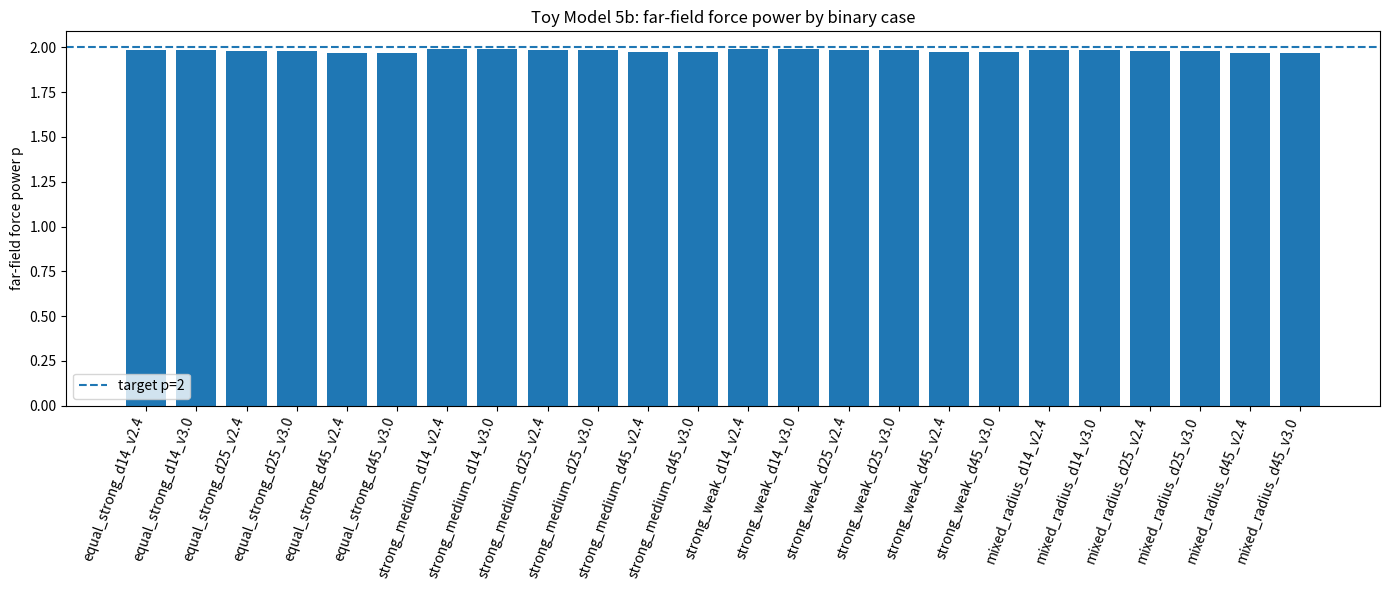
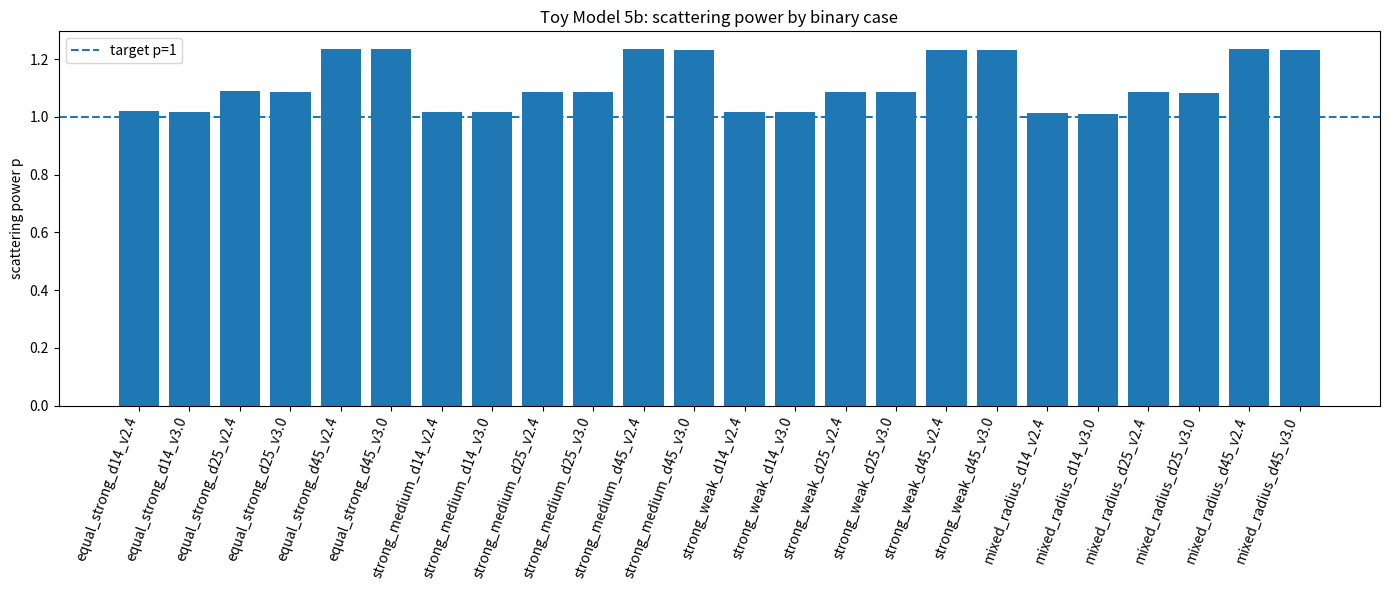
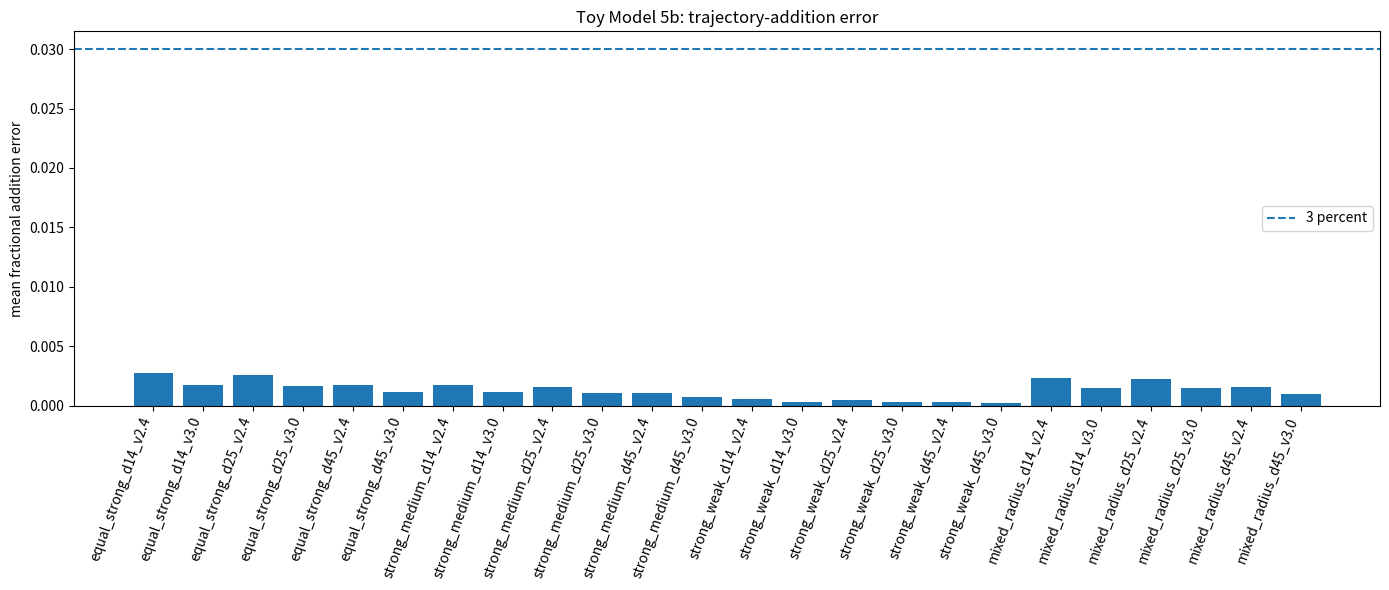
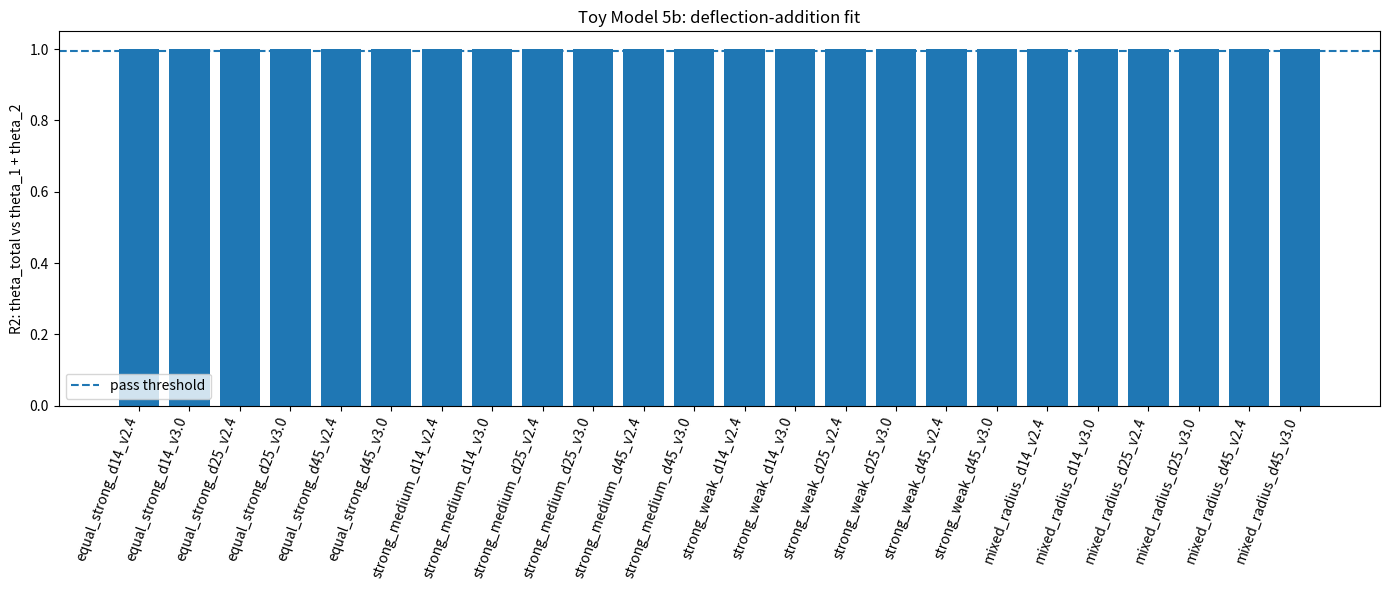
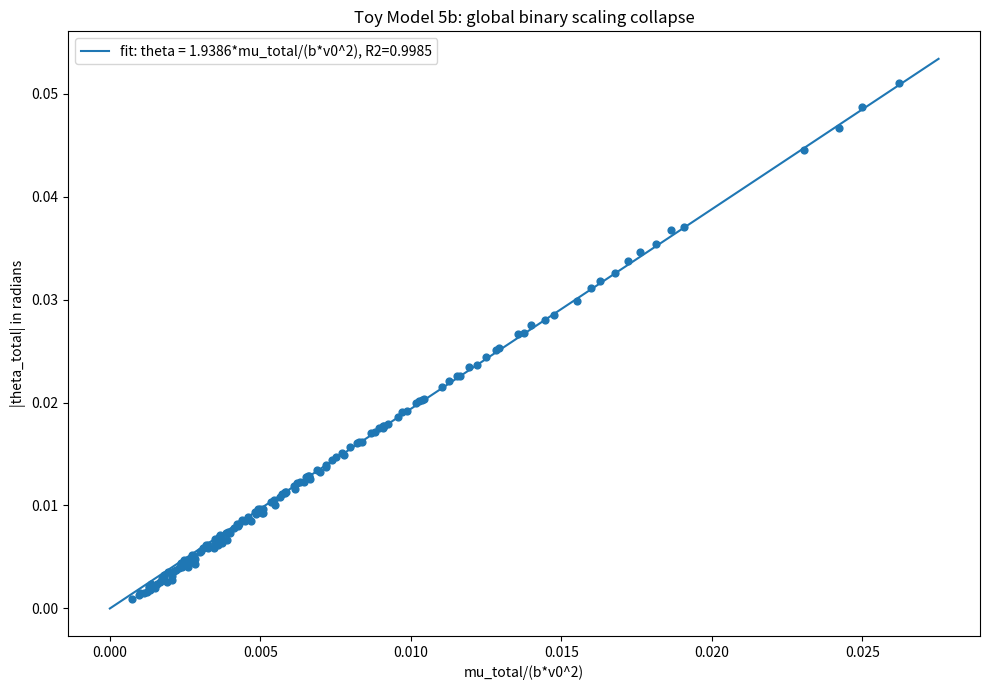
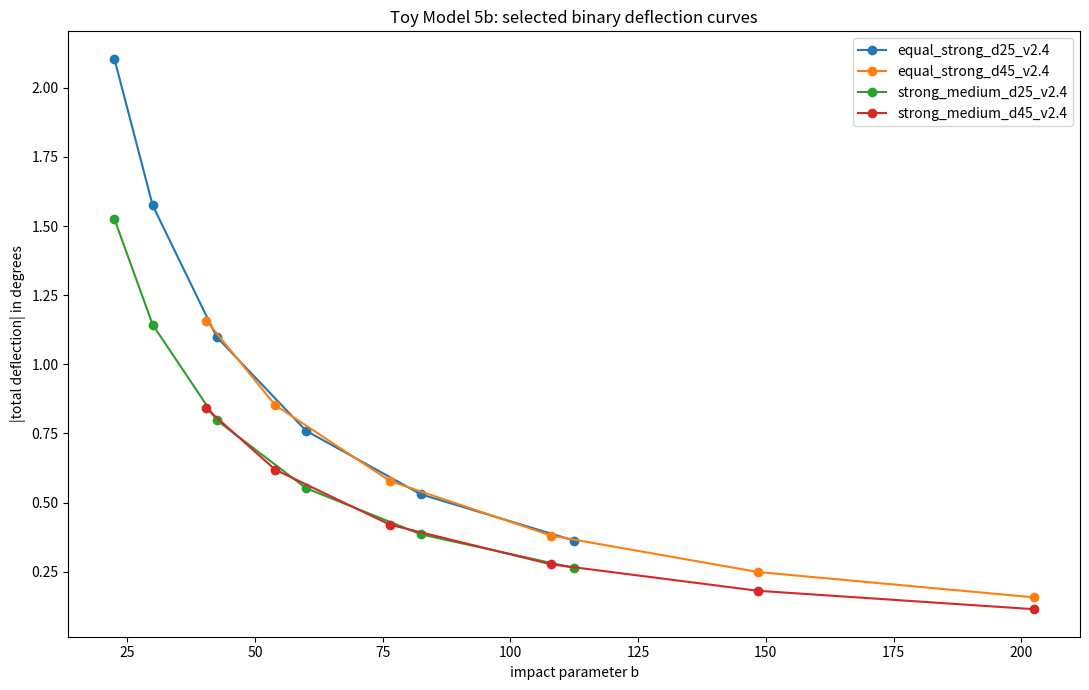

Recreate these plots in Python, in order.
import numpy as np
import matplotlib.pyplot as plt
import csv
import math

# ==============================================================
# TOY MODEL 5b: BINARY / TWO-SOURCE ROBUSTNESS SCAN
# ==============================================================
#
# Formal:
#     mu_i = gamma*|Delta K_excess_i|
#     Phi_total = Phi_1 + Phi_2
#     F_total = F_1 + F_2
#     theta_total approximately theta_1 + theta_2
#     far away: |F| ~ (mu_1 + mu_2)/r^2
#
# Microsoft/plain:
#     mu_i = gamma*abs(delta_K_excess_i)
#     phi_total = phi_1 + phi_2
#     force_total = force_1 + force_2
#     theta_total ~ theta_1 + theta_2
#     far away: force ~ (mu_1 + mu_2)/r^2
#
# Normal:
#     Toy Model 5a showed one two-source case works.
#     Toy Model 5b checks whether that result survives changes in
#     mass ratio, source separation, impact parameter, and velocity.
#
# Important:
#     This version uses analytic softened Poisson sources instead of a
#     full 3D grid solve for every binary. This makes the robustness scan fast.
#     Each source has potential Phi = -mu/sqrt(r^2 + s^2), which is a smooth
#     Poisson-field source. Outside the core it behaves like -mu/r.

EPS = 1e-12


# --------------------------------------------------------------
# USER CONTROLS
# --------------------------------------------------------------

GAMMA = 1.0

# Binary separations to test.
SEPARATIONS = [14.0, 25.0, 45.0]

# Speeds to test.
V0_VALUES = [2.4, 3.0]

# Impact parameters are generated from these multiples of separation.
B_FACTORS = [0.9, 1.2, 1.7, 2.4, 3.3, 4.5]
MIN_B = 16.0

# Trajectory integration controls.
X_START = -180.0
X_END = 180.0
DT = 0.08
MAX_STEPS = 15000

# Softening controls.
SOFTENING_FACTOR = 0.45
MIN_SOFTENING = 1.8

# Far-field fit controls.
FAR_R_MAX = 400.0
FAR_POINTS = 80

SUMMARY_CSV = "toy_model_5b_binary_summary.csv"
SCATTER_CSV = "toy_model_5b_binary_scattering_data.csv"


# --------------------------------------------------------------
# TOY MODEL 1 CLOSED-FORM NETWORK SOURCE
# --------------------------------------------------------------

COEFFS = {
    4: (-0.371681415929, -0.371681415929, -0.300884955752, -0.300884955752),
    5: (-0.362416107383, -0.362416107383, -0.308724832215, -0.308724832215),
    6: (-0.314720812183, -0.314720812183, -0.274111675127, -0.274111675127),
    7: (-0.276679841897, -0.276679841897, -0.245059288538, -0.245059288538),
    8: (-0.258675078864, -0.258675078864, -0.233438485804, -0.233438485804),
}


def delta_K_excess(alpha, beta, radius):
    """
    Formal:
        Delta K_excess =
        c_beta*(sqrt(beta)-1)
        + c_inv_beta*(1/sqrt(beta)-1)
        + c_ab*(sqrt(alpha/beta)-1)
        + c_ba*(sqrt(beta/alpha)-1)

    Microsoft/plain:
        delta_K_excess =
            c_beta*(sqrt(beta)-1)
          + c_inv_beta*(1/sqrt(beta)-1)
          + c_ab*(sqrt(alpha/beta)-1)
          + c_ba*(sqrt(beta/alpha)-1)

    Normal:
        This is the exact Toy Model 1 curvature response.
    """
    r_int = int(radius)
    if r_int not in COEFFS:
        raise ValueError("radius must be one of 4, 5, 6, 7, 8")

    c_beta, c_inv_beta, c_ab, c_ba = COEFFS[r_int]

    return (
        c_beta * (math.sqrt(beta) - 1.0)
        + c_inv_beta * (1.0 / math.sqrt(beta) - 1.0)
        + c_ab * (math.sqrt(alpha / beta) - 1.0)
        + c_ba * (math.sqrt(beta / alpha) - 1.0)
    )


def mu_eff_from_network(alpha, beta, radius, gamma=1.0):
    """
    Formal:
        mu_eff = gamma*|Delta K_excess|

    Microsoft/plain:
        mu_eff = gamma*abs(delta_K_excess)

    Normal:
        Network curvature response becomes the external source strength.
    """
    return gamma * abs(delta_K_excess(alpha, beta, radius))


# --------------------------------------------------------------
# SOURCE DEFINITIONS
# --------------------------------------------------------------

SOURCE_LIBRARY = {
    "strong_r6": {"alpha": 8.0, "beta": 0.25, "radius": 6.0},
    "medium_r6": {"alpha": 4.0, "beta": 0.35, "radius": 6.0},
    "weak_r6": {"alpha": 2.0, "beta": 0.60, "radius": 6.0},
    "strong_r8": {"alpha": 8.0, "beta": 0.25, "radius": 8.0},
}

PAIR_CASES = [
    ("equal_strong", "strong_r6", "strong_r6"),
    ("strong_medium", "strong_r6", "medium_r6"),
    ("strong_weak", "strong_r6", "weak_r6"),
    ("mixed_radius", "strong_r6", "strong_r8"),
]


def make_source_from_label(label, x_pos):
    base = SOURCE_LIBRARY[label]
    alpha = base["alpha"]
    beta = base["beta"]
    radius = base["radius"]
    dK = delta_K_excess(alpha, beta, radius)
    mu = mu_eff_from_network(alpha, beta, radius, GAMMA)
    softening = max(MIN_SOFTENING, SOFTENING_FACTOR * radius)

    return {
        "label": label,
        "alpha": alpha,
        "beta": beta,
        "radius": radius,
        "delta_K_excess": dK,
        "mu": mu,
        "softening": softening,
        "x": float(x_pos),
        "y": 0.0,
    }


# --------------------------------------------------------------
# ANALYTIC POISSON FIELD FOR SOFTENED SOURCES
# --------------------------------------------------------------


def potential_from_sources(x, y, sources):
    """
    Formal:
        Phi(x,y) = sum_i -mu_i/sqrt(|r-r_i|^2 + s_i^2)

    Microsoft/plain:
        phi_total = sum(-mu_i/sqrt(distance_i^2 + softening_i^2))

    Normal:
        This is the smooth Poisson potential of the binary.
    """
    phi = 0.0
    for src in sources:
        dx = x - src["x"]
        dy = y - src["y"]
        s = src["softening"]
        phi += -src["mu"] / math.sqrt(dx*dx + dy*dy + s*s)
    return phi


def acceleration_from_sources(x, y, sources):
    """
    Formal:
        a = F = -grad(Phi)

    Microsoft/plain:
        acceleration = sum source pulls

    Normal:
        The force is additive because the potential is additive.
    """
    ax = 0.0
    ay = 0.0

    for src in sources:
        dx = x - src["x"]
        dy = y - src["y"]
        s = src["softening"]
        r2 = dx*dx + dy*dy + s*s
        r = math.sqrt(r2)
        fac = -src["mu"] / (r2 * r)
        ax += fac * dx
        ay += fac * dy

    return ax, ay


def force_magnitude_at_point(x, y, sources):
    ax, ay = acceleration_from_sources(x, y, sources)
    return math.sqrt(ax*ax + ay*ay)


# --------------------------------------------------------------
# FITTING TOOLS
# --------------------------------------------------------------


def r2_score(y, pred):
    y = np.asarray(y, dtype=float)
    pred = np.asarray(pred, dtype=float)
    if len(y) < 2:
        return np.nan
    ss_res = np.sum((y - pred)**2)
    ss_tot = np.sum((y - np.mean(y))**2)
    if ss_tot <= EPS:
        return np.nan
    return float(1.0 - ss_res/ss_tot)


def fit_origin(x, y):
    x = np.asarray(x, dtype=float)
    y = np.asarray(y, dtype=float)
    denom = np.sum(x*x)
    if denom <= EPS:
        return np.nan, np.full_like(y, np.nan), np.nan
    q = float(np.sum(x*y)/denom)
    pred = q*x
    return q, pred, r2_score(y, pred)


def fit_power_law(x, y):
    """
    Formal:
        y = A/x^p

    Microsoft/plain:
        y ~ 1/x^p
    """
    x = np.asarray(x, dtype=float)
    y = np.asarray(y, dtype=float)
    mask = (x > 0) & (y > 0)
    if np.sum(mask) < 3:
        return np.nan, np.nan, np.nan, np.nan

    lx = np.log(x[mask])
    ly = np.log(y[mask])
    X = np.vstack([np.ones_like(lx), -lx]).T
    coeffs, _, _, _ = np.linalg.lstsq(X, ly, rcond=None)
    logA, p = coeffs
    pred_log = logA - p*lx
    R2_log = r2_score(ly, pred_log)
    return float(math.exp(logA)), float(p), pred_log, float(R2_log)


def far_field_test(sources, separation):
    """
    Formal:
        For r >> separation:
        |F(r)| ~ (mu_1+mu_2)/r^2

    Microsoft/plain:
        far away, binary force should look like one combined source

    Normal:
        We measure along the positive y-axis from the binary centre.
    """
    r_min = max(3.0*separation, 35.0)
    r_values = np.linspace(r_min, FAR_R_MAX, FAR_POINTS)
    F_values = np.array([force_magnitude_at_point(0.0, r, sources) for r in r_values], dtype=float)
    Phi_values = np.array([potential_from_sources(0.0, r, sources) for r in r_values], dtype=float)

    A_force, p_force, pred_log_F, R2_force = fit_power_law(r_values, F_values)

    X = np.vstack([1.0/r_values, np.ones_like(r_values)]).T
    coeffs, _, _, _ = np.linalg.lstsq(X, Phi_values, rcond=None)
    A_phi, B_phi = coeffs
    phi_pred = A_phi/r_values + B_phi
    R2_phi = r2_score(Phi_values, phi_pred)

    return {
        "r_values": r_values,
        "F_values": F_values,
        "Phi_values": Phi_values,
        "A_force": A_force,
        "p_force": p_force,
        "R2_force": R2_force,
        "A_phi": float(A_phi),
        "B_phi": float(B_phi),
        "R2_phi": R2_phi,
        "Phi_pred": phi_pred,
        "F_pred": A_force/(r_values**p_force),
    }


# --------------------------------------------------------------
# PARTICLE DYNAMICS
# --------------------------------------------------------------


def verlet_step(state, dt, accel_func):
    # Velocity-Verlet style step: faster than RK4 and accurate enough here.
    x, y, vx, vy = state
    ax, ay = accel_func(x, y)
    x_new = x + vx*dt + 0.5*ax*dt*dt
    y_new = y + vy*dt + 0.5*ay*dt*dt
    ax_new, ay_new = accel_func(x_new, y_new)
    vx_new = vx + 0.5*(ax + ax_new)*dt
    vy_new = vy + 0.5*(ay + ay_new)*dt
    return np.array([x_new, y_new, vx_new, vy_new], dtype=float)


def simulate_scattering(sources, b, v0):
    """
    Formal:
        d2x/dt2 = F_x
        d2y/dt2 = F_y

    Microsoft/plain:
        acceleration = binary_source_force

    Normal:
        A test particle passes the binary and its final angle is measured.
    """
    def accel_func(x, y):
        return acceleration_from_sources(x, y, sources)

    state = np.array([X_START, float(b), float(v0), 0.0], dtype=float)

    reached = False
    captured = False
    escaped = False
    min_distance_to_source = 1e99

    for _ in range(MAX_STEPS):
        x, y, vx, vy = state

        for src in sources:
            d = math.sqrt((x-src["x"])**2 + (y-src["y"])**2)
            min_distance_to_source = min(min_distance_to_source, d)
            if d < src["radius"]:
                captured = True

        if x >= X_END and vx > 0:
            reached = True
            break

        if abs(x) > 1.5*abs(X_START) or abs(y) > 1.5*abs(X_START):
            escaped = True
            break

        state = verlet_step(state, DT, accel_func)

    x, y, vx, vy = state
    theta_signed = math.atan2(vy, vx)
    theta_abs = abs(theta_signed)

    usable = reached and (not captured) and theta_abs > 1e-12

    return {
        "theta_signed_rad": float(theta_signed),
        "theta_abs_rad": float(theta_abs),
        "theta_signed_deg": float(math.degrees(theta_signed)),
        "theta_abs_deg": float(math.degrees(theta_abs)),
        "min_distance_to_source": float(min_distance_to_source),
        "reached": int(reached),
        "captured": int(captured),
        "escaped": int(escaped),
        "usable": int(usable),
    }


def unique_b_values(separation):
    vals = []
    for f in B_FACTORS:
        b = max(MIN_B, f*separation)
        vals.append(round(float(b), 6))
    return sorted(list(set(vals)))


# --------------------------------------------------------------
# CASE SUMMARIES
# --------------------------------------------------------------


def summarize_case(scatter_rows):
    usable = [r for r in scatter_rows if r["usable_total"] == 1 and r["usable_1"] == 1 and r["usable_2"] == 1]

    if len(usable) < 3:
        return {
            "usable_count": len(usable),
            "R2_total_vs_sum": np.nan,
            "slope_total_vs_sum": np.nan,
            "mean_frac_add_error": np.nan,
            "max_frac_add_error": np.nan,
            "R2_total_1_over_b": np.nan,
            "p_scatter_total": np.nan,
            "C_mean": np.nan,
            "C_cv": np.nan,
            "case_pass": 0,
        }

    b = np.array([r["b"] for r in usable], dtype=float)
    theta_total = np.array([r["theta_total_abs_rad"] for r in usable], dtype=float)
    theta_sum = np.array([abs(r["theta_1_signed_rad"] + r["theta_2_signed_rad"]) for r in usable], dtype=float)
    frac_errors = np.array([r["theta_addition_frac_error"] for r in usable], dtype=float)
    v0 = np.array([r["v0"] for r in usable], dtype=float)
    mu_total = np.array([r["mu_total"] for r in usable], dtype=float)

    slope_add, pred_add, R2_add = fit_origin(theta_sum, theta_total)
    Q_inv, pred_inv, R2_inv = fit_origin(1.0/b, theta_total)
    A_pow, p_scatter, pred_log, R2_pow = fit_power_law(b, theta_total)

    C = theta_total*b*v0*v0/(mu_total + EPS)
    C_mean = float(np.mean(C))
    C_std = float(np.std(C))
    C_cv = C_std/C_mean if abs(C_mean) > EPS else np.nan

    case_pass = (
        R2_add > 0.995
        and float(np.mean(frac_errors)) < 0.03
        and R2_inv > 0.95
        and 0.75 <= p_scatter <= 1.35
    )

    return {
        "usable_count": len(usable),
        "R2_total_vs_sum": float(R2_add),
        "slope_total_vs_sum": float(slope_add),
        "mean_frac_add_error": float(np.mean(frac_errors)),
        "max_frac_add_error": float(np.max(frac_errors)),
        "R2_total_1_over_b": float(R2_inv),
        "p_scatter_total": float(p_scatter),
        "C_mean": C_mean,
        "C_cv": float(C_cv),
        "case_pass": int(case_pass),
    }


# --------------------------------------------------------------
# CSV AND PLOTS
# --------------------------------------------------------------


def save_csv(filename, rows):
    if not rows:
        print("No rows to save:", filename)
        return
    keys = list(rows[0].keys())
    with open(filename, "w", newline="") as f:
        writer = csv.DictWriter(f, fieldnames=keys)
        writer.writeheader()
        writer.writerows(rows)
    print("Saved CSV:", filename)


def make_plots(summary_rows, scatter_rows):
    case_labels = [r["case_id"] for r in summary_rows]
    idx = np.arange(len(case_labels))

    p_force = np.array([r["far_p_force"] for r in summary_rows], dtype=float)
    p_scatter = np.array([r["p_scatter_total"] for r in summary_rows], dtype=float)
    add_err = np.array([r["mean_frac_add_error"] for r in summary_rows], dtype=float)
    R2_add = np.array([r["R2_total_vs_sum"] for r in summary_rows], dtype=float)

    plt.figure(figsize=(14, 6))
    plt.bar(idx, p_force)
    plt.axhline(2.0, linestyle="--", label="target p=2")
    plt.xticks(idx, case_labels, rotation=70, ha="right")
    plt.ylabel("far-field force power p")
    plt.title("Toy Model 5b: far-field force power by binary case")
    plt.legend()
    plt.tight_layout()
    plt.savefig("toy_model_5b_far_force_power_by_case.png", dpi=200)
    plt.show()

    plt.figure(figsize=(14, 6))
    plt.bar(idx, p_scatter)
    plt.axhline(1.0, linestyle="--", label="target p=1")
    plt.xticks(idx, case_labels, rotation=70, ha="right")
    plt.ylabel("scattering power p")
    plt.title("Toy Model 5b: scattering power by binary case")
    plt.legend()
    plt.tight_layout()
    plt.savefig("toy_model_5b_scattering_power_by_case.png", dpi=200)
    plt.show()

    plt.figure(figsize=(14, 6))
    plt.bar(idx, add_err)
    plt.axhline(0.03, linestyle="--", label="3 percent")
    plt.xticks(idx, case_labels, rotation=70, ha="right")
    plt.ylabel("mean fractional addition error")
    plt.title("Toy Model 5b: trajectory-addition error")
    plt.legend()
    plt.tight_layout()
    plt.savefig("toy_model_5b_addition_error_by_case.png", dpi=200)
    plt.show()

    plt.figure(figsize=(14, 6))
    plt.bar(idx, R2_add)
    plt.axhline(0.995, linestyle="--", label="pass threshold")
    plt.xticks(idx, case_labels, rotation=70, ha="right")
    plt.ylabel("R2: theta_total vs theta_1 + theta_2")
    plt.title("Toy Model 5b: deflection-addition fit")
    plt.legend()
    plt.tight_layout()
    plt.savefig("toy_model_5b_R2_addition_by_case.png", dpi=200)
    plt.show()

    # Global collapse plot.
    usable = [r for r in scatter_rows if r["usable_total"] == 1 and r["usable_1"] == 1 and r["usable_2"] == 1]
    x_collapse = np.array([r["mu_total"]/(r["b"]*r["v0"]**2) for r in usable], dtype=float)
    theta = np.array([r["theta_total_abs_rad"] for r in usable], dtype=float)
    Q, pred, R2 = fit_origin(x_collapse, theta)

    plt.figure(figsize=(10, 7))
    plt.scatter(x_collapse, theta, s=24)
    if len(x_collapse) > 0:
        xx = np.linspace(0.0, np.max(x_collapse)*1.05, 200)
        plt.plot(xx, Q*xx, label="fit: theta = %.4f*mu_total/(b*v0^2), R2=%.4f" % (Q, R2))
    plt.xlabel("mu_total/(b*v0^2)")
    plt.ylabel("|theta_total| in radians")
    plt.title("Toy Model 5b: global binary scaling collapse")
    plt.legend()
    plt.tight_layout()
    plt.savefig("toy_model_5b_global_collapse.png", dpi=200)
    plt.show()

    # Selected deflection curves.
    selected_case_ids = []
    for r in summary_rows:
        if r["pair_name"] in ["equal_strong", "strong_medium"] and r["v0"] == V0_VALUES[0]:
            if r["separation"] in [25.0, 45.0]:
                selected_case_ids.append(r["case_id"])

    plt.figure(figsize=(11, 7))
    for cid in selected_case_ids:
        subset = [r for r in scatter_rows if r["case_id"] == cid and r["usable_total"] == 1]
        subset = sorted(subset, key=lambda row: row["b"])
        if not subset:
            continue
        b = np.array([r["b"] for r in subset], dtype=float)
        theta_deg = np.array([r["theta_total_abs_deg"] for r in subset], dtype=float)
        plt.plot(b, theta_deg, marker="o", label=cid)

    plt.xlabel("impact parameter b")
    plt.ylabel("|total deflection| in degrees")
    plt.title("Toy Model 5b: selected binary deflection curves")
    plt.legend()
    plt.tight_layout()
    plt.savefig("toy_model_5b_selected_deflection_curves.png", dpi=200)
    plt.show()

    print("Saved plots:")
    print("toy_model_5b_far_force_power_by_case.png")
    print("toy_model_5b_scattering_power_by_case.png")
    print("toy_model_5b_addition_error_by_case.png")
    print("toy_model_5b_R2_addition_by_case.png")
    print("toy_model_5b_global_collapse.png")
    print("toy_model_5b_selected_deflection_curves.png")


# --------------------------------------------------------------
# MAIN
# --------------------------------------------------------------


def main():
    print("\n==============================================================")
    print("TOY MODEL 5b: BINARY / TWO-SOURCE ROBUSTNESS SCAN")
    print("==============================================================")
    print("\nFormal:")
    print("    mu_i = gamma*|Delta K_excess_i|")
    print("    Phi_total = Phi_1 + Phi_2")
    print("    F_total = F_1 + F_2")
    print("    theta_total approximately theta_1 + theta_2")
    print("    far away: |F| ~ (mu_1 + mu_2)/r^2")
    print("\nMicrosoft/plain:")
    print("    mu_i = gamma*abs(delta_K_excess_i)")
    print("    phi_total = phi_1 + phi_2")
    print("    force_total = force_1 + force_2")
    print("    theta_total ~ theta_1 + theta_2")
    print("    far away: force ~ (mu_1 + mu_2)/r^2")
    print("\nNormal:")
    print("    We now test whether the two-source result survives")
    print("    different source pairs, separations, impact parameters, and speeds.")
    print("==============================================================")

    summary_rows = []
    scatter_rows = []

    case_counter = 0
    total_cases = len(PAIR_CASES)*len(SEPARATIONS)*len(V0_VALUES)

    for pair_name, label1, label2 in PAIR_CASES:
        for sep in SEPARATIONS:
            src1 = make_source_from_label(label1, -0.5*sep)
            src2 = make_source_from_label(label2, 0.5*sep)
            sources_total = [src1, src2]
            mu_total = src1["mu"] + src2["mu"]
            mass_ratio = max(src1["mu"], src2["mu"])/(min(src1["mu"], src2["mu"]) + EPS)
            far = far_field_test(sources_total, sep)

            for v0 in V0_VALUES:
                case_counter += 1
                case_id = "%s_d%.0f_v%.1f" % (pair_name, sep, v0)

                print("\n--------------------------------------------------------------")
                print("Case %d/%d: %s" % (case_counter, total_cases, case_id))
                print("    source 1:", label1, "mu=", src1["mu"], "dK=", src1["delta_K_excess"])
                print("    source 2:", label2, "mu=", src2["mu"], "dK=", src2["delta_K_excess"])
                print("    separation =", sep)
                print("    mass_ratio =", mass_ratio)
                print("    v0 =", v0)
                print("    far p_force = %.6f, R2_force = %.6f" % (far["p_force"], far["R2_force"]))

                b_vals = unique_b_values(sep)
                case_scatter = []

                for b in b_vals:
                    t1 = simulate_scattering([src1], b, v0)
                    t2 = simulate_scattering([src2], b, v0)
                    tt = simulate_scattering(sources_total, b, v0)

                    theta_sum_signed = t1["theta_signed_rad"] + t2["theta_signed_rad"]
                    theta_total_signed = tt["theta_signed_rad"]
                    add_error = abs(theta_total_signed - theta_sum_signed)
                    add_frac_error = add_error/(abs(theta_total_signed) + EPS)

                    row = {
                        "case_id": case_id,
                        "pair_name": pair_name,
                        "source_1_label": label1,
                        "source_2_label": label2,
                        "separation": float(sep),
                        "mass_ratio": float(mass_ratio),
                        "v0": float(v0),
                        "b": float(b),
                        "alpha_1": src1["alpha"],
                        "beta_1": src1["beta"],
                        "radius_1": src1["radius"],
                        "delta_K_1": src1["delta_K_excess"],
                        "mu_1": src1["mu"],
                        "alpha_2": src2["alpha"],
                        "beta_2": src2["beta"],
                        "radius_2": src2["radius"],
                        "delta_K_2": src2["delta_K_excess"],
                        "mu_2": src2["mu"],
                        "mu_total": mu_total,
                        "theta_1_signed_rad": t1["theta_signed_rad"],
                        "theta_2_signed_rad": t2["theta_signed_rad"],
                        "theta_sum_signed_rad": theta_sum_signed,
                        "theta_total_signed_rad": theta_total_signed,
                        "theta_total_abs_rad": tt["theta_abs_rad"],
                        "theta_total_abs_deg": tt["theta_abs_deg"],
                        "theta_sum_abs_deg": abs(theta_sum_signed)*180.0/math.pi,
                        "theta_addition_error_rad": add_error,
                        "theta_addition_frac_error": add_frac_error,
                        "usable_1": t1["usable"],
                        "usable_2": t2["usable"],
                        "usable_total": tt["usable"],
                        "min_distance_total": tt["min_distance_to_source"],
                    }

                    scatter_rows.append(row)
                    case_scatter.append(row)

                    print(
                        "    b=%6.2f | theta_total=%8.5f deg | theta_sum=%8.5f deg | frac_err=%.5f"
                        % (b, row["theta_total_abs_deg"], row["theta_sum_abs_deg"], add_frac_error)
                    )

                sc = summarize_case(case_scatter)

                far_pass = far["R2_force"] > 0.995 and abs(far["p_force"] - 2.0) < 0.15
                total_pass = bool(far_pass and sc["case_pass"])

                summary = {
                    "case_id": case_id,
                    "pair_name": pair_name,
                    "source_1_label": label1,
                    "source_2_label": label2,
                    "separation": float(sep),
                    "mass_ratio": float(mass_ratio),
                    "v0": float(v0),
                    "mu_1": src1["mu"],
                    "mu_2": src2["mu"],
                    "mu_total": mu_total,
                    "delta_K_1": src1["delta_K_excess"],
                    "delta_K_2": src2["delta_K_excess"],
                    "far_R2_phi": far["R2_phi"],
                    "far_p_force": far["p_force"],
                    "far_R2_force": far["R2_force"],
                    "far_pass": int(far_pass),
                    "usable_count": sc["usable_count"],
                    "R2_total_vs_sum": sc["R2_total_vs_sum"],
                    "slope_total_vs_sum": sc["slope_total_vs_sum"],
                    "mean_frac_add_error": sc["mean_frac_add_error"],
                    "max_frac_add_error": sc["max_frac_add_error"],
                    "R2_total_1_over_b": sc["R2_total_1_over_b"],
                    "p_scatter_total": sc["p_scatter_total"],
                    "C_mean": sc["C_mean"],
                    "C_cv": sc["C_cv"],
                    "scatter_pass": sc["case_pass"],
                    "case_pass": int(total_pass),
                }
                summary_rows.append(summary)

                print("    Summary:")
                print("        R2_total_vs_sum =", sc["R2_total_vs_sum"])
                print("        mean_frac_add_error =", sc["mean_frac_add_error"])
                print("        R2_total_1_over_b =", sc["R2_total_1_over_b"])
                print("        p_scatter_total =", sc["p_scatter_total"])
                print("        C_mean =", sc["C_mean"])
                print("        Result:", "PASS" if total_pass else "CHECK")

    save_csv(SUMMARY_CSV, summary_rows)
    save_csv(SCATTER_CSV, scatter_rows)

    pass_count = sum(r["case_pass"] for r in summary_rows)
    far_pass_count = sum(r["far_pass"] for r in summary_rows)
    scatter_pass_count = sum(r["scatter_pass"] for r in summary_rows)
    total_count = len(summary_rows)

    p_force_vals = np.array([r["far_p_force"] for r in summary_rows], dtype=float)
    p_scatter_vals = np.array([r["p_scatter_total"] for r in summary_rows], dtype=float)
    add_err_vals = np.array([r["mean_frac_add_error"] for r in summary_rows], dtype=float)
    R2_add_vals = np.array([r["R2_total_vs_sum"] for r in summary_rows], dtype=float)

    usable_global = [r for r in scatter_rows if r["usable_total"] == 1 and r["usable_1"] == 1 and r["usable_2"] == 1]
    x_global = np.array([r["mu_total"]/(r["b"]*r["v0"]**2) for r in usable_global], dtype=float)
    theta_global = np.array([r["theta_total_abs_rad"] for r in usable_global], dtype=float)
    Q_global, pred_global, R2_global = fit_origin(x_global, theta_global)

    C_global = np.array(
        [r["theta_total_abs_rad"]*r["b"]*r["v0"]**2/(r["mu_total"] + EPS) for r in usable_global],
        dtype=float,
    )

    print("\n==============================================================")
    print("FINAL TOY MODEL 5b SUMMARY")
    print("==============================================================")
    print("\nFormal:")
    print("    Test binary robustness under separation, mass ratio, b, and v0")
    print("    Phi_total = Phi_1 + Phi_2")
    print("    F_total = F_1 + F_2")
    print("    theta_total approximately theta_1 + theta_2")
    print("    far away: |F| ~ (mu_1 + mu_2)/r^2")
    print("\nMicrosoft/plain:")
    print("    change separation/mass_ratio/impact_parameter/velocity")
    print("    check force_total = force_1 + force_2")
    print("    check theta_total ~ theta_1 + theta_2")
    print("    check far force ~ 1/r^2")
    print("\nNormal:")
    print("    This checks whether Toy Model 5a was a one-off or robust.")

    print("\nCases:")
    print("    total binary cases =", total_count)
    print("    far-field pass =", str(far_pass_count) + "/" + str(total_count))
    print("    scattering-addition pass =", str(scatter_pass_count) + "/" + str(total_count))
    print("    full case pass =", str(pass_count) + "/" + str(total_count))

    print("\nFar-field robustness:")
    print("    mean p_force =", float(np.mean(p_force_vals)))
    print("    std  p_force =", float(np.std(p_force_vals)))
    print("    expected p_force close to 2")

    print("\nScattering robustness:")
    print("    mean p_scatter =", float(np.mean(p_scatter_vals)))
    print("    std  p_scatter =", float(np.std(p_scatter_vals)))
    print("    expected p_scatter close to 1")

    print("\nTrajectory-addition robustness:")
    print("    mean R2_total_vs_sum =", float(np.mean(R2_add_vals)))
    print("    mean fractional addition error =", float(np.mean(add_err_vals)))
    print("    max  fractional addition error =", float(np.max(add_err_vals)))

    print("\nGlobal binary scaling collapse:")
    print("    theta_total = Q*mu_total/(b*v0^2)")
    print("    Q_global =", Q_global)
    print("    R2_global =", R2_global)
    print("    C_mean =", float(np.mean(C_global)))
    print("    C_std =", float(np.std(C_global)))
    print("    C_cv =", float(np.std(C_global)/(np.mean(C_global) + EPS)))

    if pass_count == total_count:
        print("\nRESULT: PASS")
        print("Toy Model 5b supports robust binary weak-field behaviour:")
        print("network sources -> additive field -> additive bending -> far-field inverse-square gravity")
    elif pass_count >= int(0.8*total_count):
        print("\nRESULT: MOSTLY PASS / CHECK EDGE CASES")
        print("Most binary configurations behave correctly, but inspect the CHECK cases.")
    else:
        print("\nRESULT: MIXED")
        print("Binary behaviour depends strongly on configuration; inspect diagnostics.")

    print("==============================================================")

    make_plots(summary_rows, scatter_rows)


if __name__ == "__main__":
    main()
